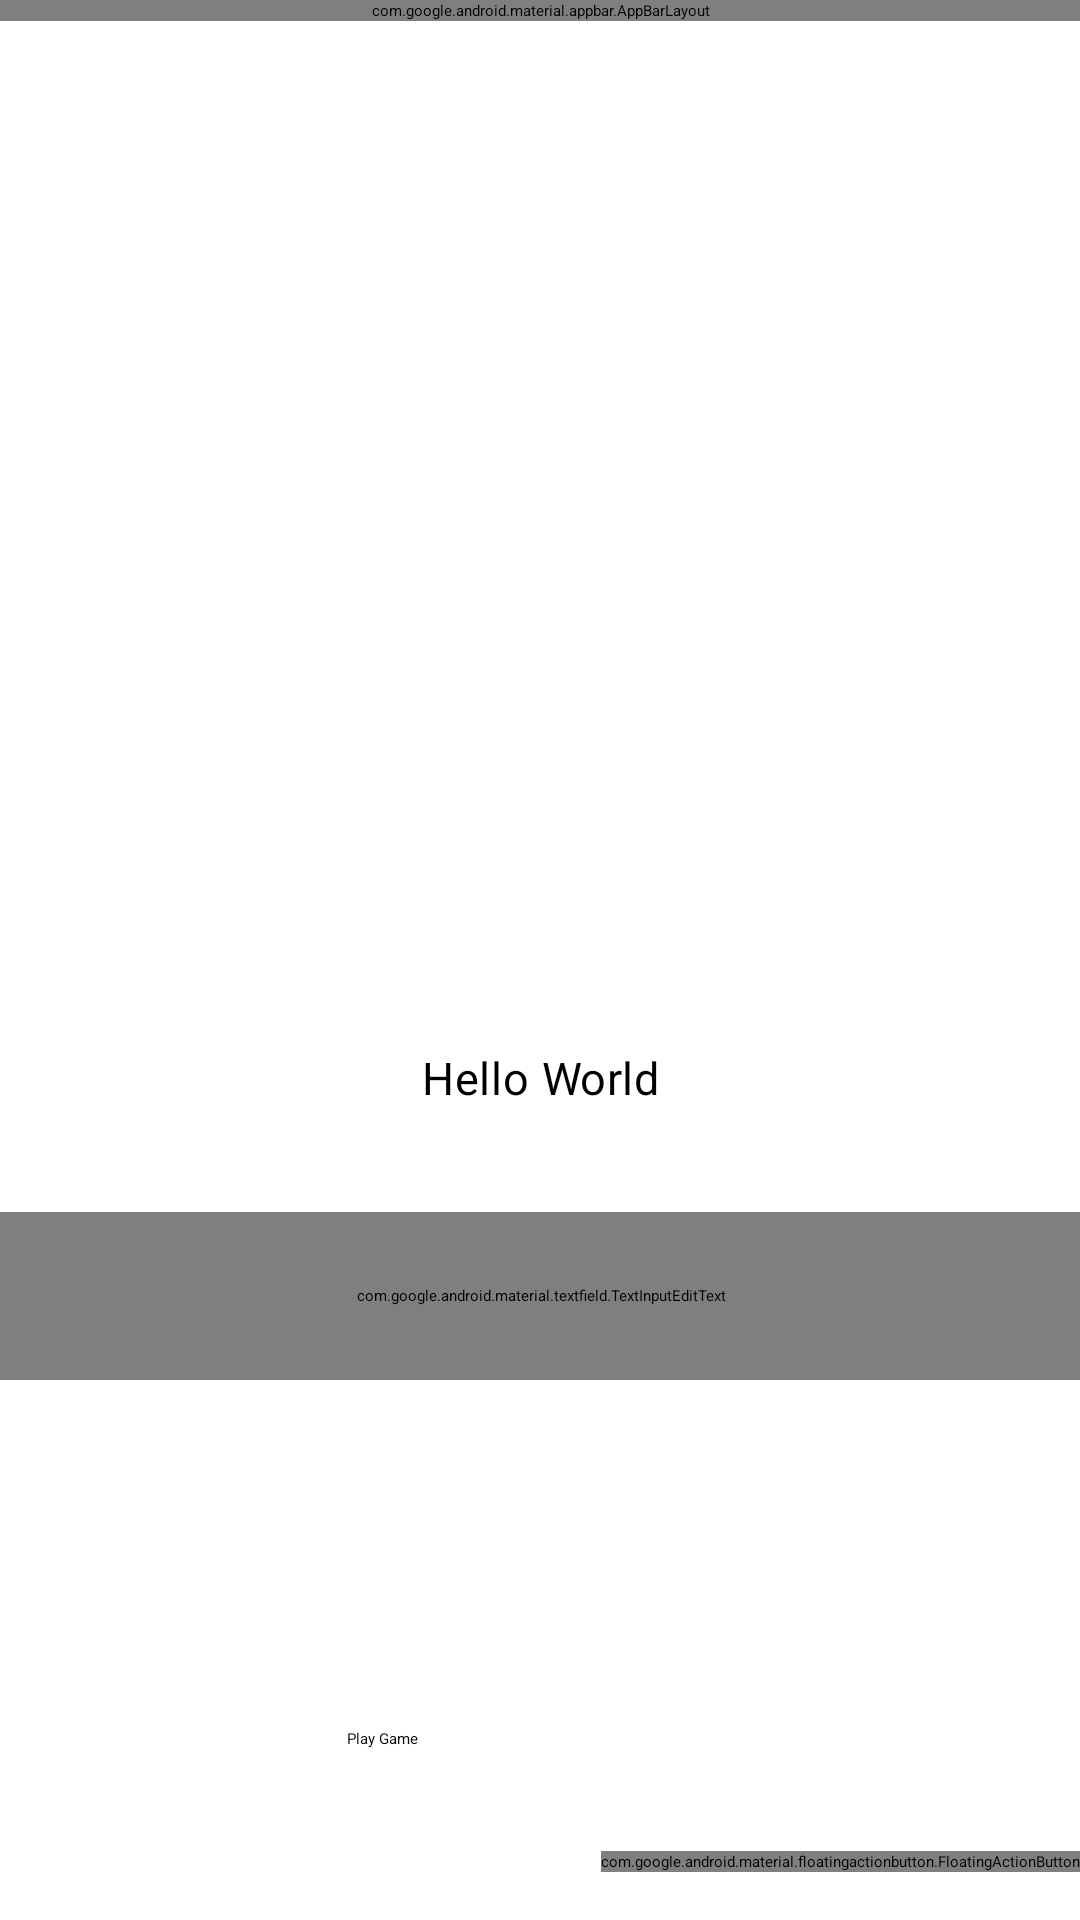

Layout XML and referenced resources for this Android screen:
<!-- AndroidManifest.xml: activity theme Theme.Set1 -->
<!-- res/layout/activity_main.xml -->
<?xml version="1.0" encoding="utf-8"?>
<androidx.coordinatorlayout.widget.CoordinatorLayout xmlns:android="http://schemas.android.com/apk/res/android"
    xmlns:app="http://schemas.android.com/apk/res-auto"
    xmlns:tools="http://schemas.android.com/tools"
    android:layout_width="match_parent"
    android:layout_height="match_parent"
    android:fitsSystemWindows="true"
    tools:context=".MainActivity">

    <com.google.android.material.appbar.AppBarLayout
        android:layout_width="match_parent"
        android:layout_height="wrap_content"
        android:fitsSystemWindows="true">

        <com.google.android.material.appbar.MaterialToolbar
            android:id="@+id/toolbar"
            android:layout_width="match_parent"
            android:layout_height="?attr/actionBarSize" />

    </com.google.android.material.appbar.AppBarLayout>

    <include layout="@layout/content_main" />

    <com.google.android.material.floatingactionbutton.FloatingActionButton
        android:id="@+id/fab"
        android:layout_width="wrap_content"
        android:layout_height="wrap_content"
        android:layout_gravity="bottom|end"
        android:layout_marginBottom="16dp"
        app:srcCompat="@android:drawable/ic_dialog_email"
        android:onClick="onClickWitaj"
        />

</androidx.coordinatorlayout.widget.CoordinatorLayout>
<!-- res/layout/content_main.xml (included above) -->
<?xml version="1.0" encoding="utf-8"?>
<androidx.constraintlayout.widget.ConstraintLayout xmlns:android="http://schemas.android.com/apk/res/android"
    xmlns:app="http://schemas.android.com/apk/res-auto"
    xmlns:tools="http://schemas.android.com/tools"
    android:layout_width="match_parent"
    android:layout_height="match_parent"
    app:layout_behavior="@string/appbar_scrolling_view_behavior">

    <TextView
        android:id="@+id/helloWorldText"
        android:layout_width="wrap_content"
        android:layout_height="wrap_content"
        android:layout_marginTop="356dp"
        android:scaleX="3"
        android:scaleY="3"
        android:text="Hello World"
        app:layout_constraintEnd_toEndOf="parent"
        app:layout_constraintStart_toStartOf="parent"
        app:layout_constraintTop_toTopOf="parent" />

    <Button
        android:id="@+id/welcomeButton"
        android:layout_width="128dp"
        android:layout_height="41dp"
        android:layout_marginTop="256dp"
        android:text="Witaj"
        app:layout_constraintBottom_toBottomOf="parent"
        app:layout_constraintEnd_toEndOf="parent"
        app:layout_constraintHorizontal_bias="0.498"
        app:layout_constraintStart_toStartOf="parent"
        app:layout_constraintTop_toTopOf="parent"
        app:layout_constraintVertical_bias="0.504" />

    <TextView
        android:id="@+id/welcomeText"
        android:layout_width="wrap_content"
        android:layout_height="wrap_content"
        android:layout_marginBottom="256dp"
        android:scaleX="2"
        android:scaleY="2"
        app:layout_constraintBottom_toBottomOf="parent"
        app:layout_constraintEnd_toEndOf="parent"
        app:layout_constraintStart_toStartOf="parent"
        app:layout_constraintTop_toTopOf="parent" />

    <com.google.android.material.textfield.TextInputEditText
        android:id="@+id/textInput"
        android:layout_width="409dp"
        android:layout_height="56dp"
        android:layout_marginTop="404dp"
        android:hint="Your name"
        app:layout_constraintEnd_toEndOf="parent"
        app:layout_constraintStart_toStartOf="parent"
        app:layout_constraintTop_toTopOf="parent" />

    <Button
        android:id="@+id/gameButton"
        android:layout_width="128dp"
        android:layout_height="45dp"
        android:layout_marginTop="576dp"
        android:text="Play Game"
        app:layout_constraintEnd_toEndOf="parent"
        app:layout_constraintHorizontal_bias="0.498"
        app:layout_constraintStart_toStartOf="parent"
        app:layout_constraintTop_toTopOf="parent" />
</androidx.constraintlayout.widget.ConstraintLayout>
<!-- resources referenced by this layout -->
<resources>
  <style name="Theme.Set1" parent="Base.Theme.Set1">
          
          <item name="android:navigationBarColor">@android:color/transparent</item>
          <item name="android:statusBarColor">@android:color/transparent</item>
          <item name="android:windowLightStatusBar">?attr/isLightTheme</item>
      </style>
</resources>
